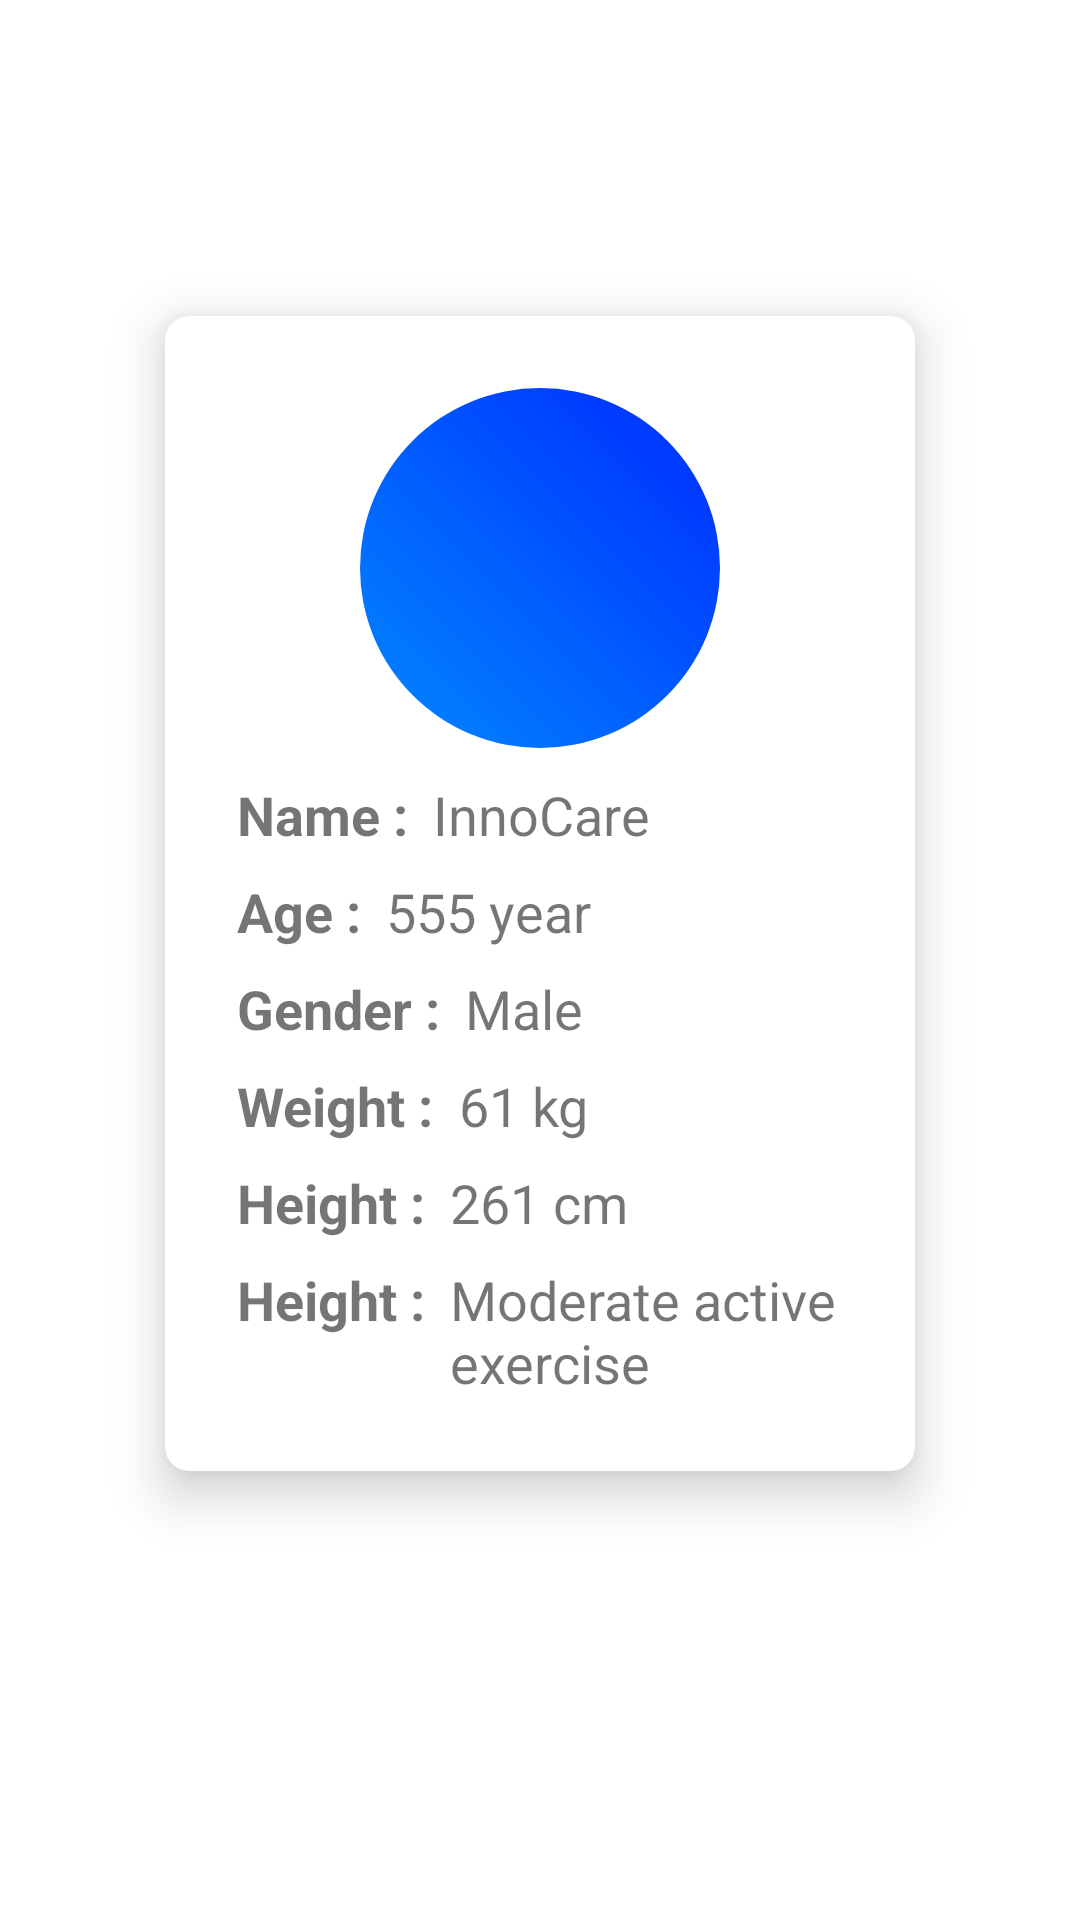

Android layout source for this screen:
<!-- AndroidManifest.xml: application theme Theme.InnoCare -->
<!-- res/layout/activity_profile.xml -->
<?xml version="1.0" encoding="utf-8"?>
<androidx.constraintlayout.widget.ConstraintLayout xmlns:android="http://schemas.android.com/apk/res/android"
    xmlns:app="http://schemas.android.com/apk/res-auto"
    xmlns:tools="http://schemas.android.com/tools"
    android:layout_width="match_parent"
    android:layout_height="match_parent"
    tools:context=".ProfileActivity">

    <androidx.appcompat.widget.Toolbar
        android:id="@+id/toolbar_profile"
        android:layout_width="match_parent"
        android:layout_height="wrap_content"
        android:minHeight="?attr/actionBarSize"
        android:paddingLeft="18dp"
        app:layout_constraintEnd_toEndOf="parent"
        app:layout_constraintStart_toStartOf="parent"
        app:layout_constraintTop_toTopOf="parent"
        app:titleMarginStart="48dp"
        tools:title="Profile" />

    <androidx.cardview.widget.CardView
        android:id="@+id/ll_profileDetails"
        android:layout_width="250dp"
        android:layout_height="wrap_content"
        android:layout_margin="38dp"
        app:cardCornerRadius="8dp"
        app:cardElevation="10dp"
        app:layout_constraintBottom_toBottomOf="parent"
        app:layout_constraintEnd_toEndOf="parent"
        app:layout_constraintHorizontal_bias="0.496"
        app:layout_constraintStart_toStartOf="parent"
        app:layout_constraintTop_toBottomOf="@+id/toolbar_profile"
        app:layout_constraintVertical_bias="0.091">

                <LinearLayout
                    android:layout_width="match_parent"
                    android:layout_height="match_parent"
                    android:orientation="vertical"
                    android:padding="24dp">

                    <ImageView
                        android:id="@+id/iv_profile_pic"
                        android:layout_width="120dp"
                        android:layout_height="120dp"
                        android:layout_gravity="center"
                        android:src="@drawable/iv_bg" />

                    <LinearLayout
                        android:layout_width="match_parent"
                        android:layout_height="wrap_content"
                        android:layout_marginTop="10dp"
                        android:orientation="horizontal">

                        <TextView
                            android:id="@+id/name"
                            android:layout_width="wrap_content"
                            android:layout_height="wrap_content"
                            android:text="Name : "
                            android:textSize="18sp"
                            android:textStyle="bold" />

                        <TextView
                            android:id="@+id/tv_name"
                            android:layout_width="wrap_content"
                            android:layout_height="wrap_content"
                            android:layout_marginLeft="4dp"
                            android:text="InnoCare"
                            android:textSize="18sp" />

                    </LinearLayout>

                    <LinearLayout
                        android:layout_width="match_parent"
                        android:layout_height="wrap_content"
                        android:layout_marginTop="8dp"
                        android:orientation="horizontal">

                        <TextView
                            android:id="@+id/age"
                            android:layout_width="wrap_content"
                            android:layout_height="wrap_content"
                            android:text="Age : "
                            android:textSize="18sp"
                            android:textStyle="bold" />

                        <TextView
                            android:id="@+id/tv_age"
                            android:layout_width="wrap_content"
                            android:layout_height="wrap_content"
                            android:layout_marginLeft="4dp"
                            android:text="555 year"
                            android:textSize="18sp" />

                    </LinearLayout>

                    <LinearLayout
                        android:layout_width="match_parent"
                        android:layout_height="wrap_content"
                        android:layout_marginTop="8dp"
                        android:orientation="horizontal">

                        <TextView
                            android:id="@+id/gender"
                            android:layout_width="wrap_content"
                            android:layout_height="wrap_content"
                            android:text="Gender : "
                            android:textSize="18sp"
                            android:textStyle="bold" />

                        <TextView
                            android:id="@+id/tv_gender"
                            android:layout_width="wrap_content"
                            android:layout_height="wrap_content"
                            android:layout_marginLeft="4dp"
                            android:text="Male"
                            android:textSize="18sp" />

                    </LinearLayout>

                    <LinearLayout
                        android:layout_width="match_parent"
                        android:layout_height="wrap_content"
                        android:layout_marginTop="8dp"
                        android:orientation="horizontal">

                        <TextView
                            android:id="@+id/weight"
                            android:layout_width="wrap_content"
                            android:layout_height="wrap_content"
                            android:text="Weight : "
                            android:textSize="18sp"
                            android:textStyle="bold" />

                        <TextView
                            android:id="@+id/tv_weight"
                            android:layout_width="wrap_content"
                            android:layout_height="wrap_content"
                            android:layout_marginLeft="4dp"
                            android:text="61 kg"
                            android:textSize="18sp" />

                    </LinearLayout>

                    <LinearLayout
                        android:layout_width="match_parent"
                        android:layout_height="wrap_content"
                        android:layout_marginTop="8dp"
                        android:orientation="horizontal">

                        <TextView
                            android:id="@+id/height"
                            android:layout_width="wrap_content"
                            android:layout_height="wrap_content"
                            android:text="Height : "
                            android:textSize="18sp"
                            android:textStyle="bold" />

                        <TextView
                            android:id="@+id/tv_height"
                            android:layout_width="wrap_content"
                            android:layout_height="wrap_content"
                            android:layout_marginLeft="4dp"
                            android:text="261 cm"
                            android:textSize="18sp" />

                    </LinearLayout>

                    <LinearLayout
                        android:layout_width="match_parent"
                        android:layout_height="wrap_content"
                        android:layout_marginTop="8dp"
                        android:orientation="horizontal">

                        <TextView
                            android:id="@+id/activity"
                            android:layout_width="wrap_content"
                            android:layout_height="wrap_content"
                            android:text="Height : "
                            android:textSize="18sp"
                            android:textStyle="bold" />

                        <TextView
                            android:id="@+id/tv_activity"
                            android:layout_width="wrap_content"
                            android:layout_height="wrap_content"
                            android:layout_marginLeft="4dp"
                            android:text="Moderate active exercise"
                            android:textSize="18sp" />

                    </LinearLayout>
                </LinearLayout>


    </androidx.cardview.widget.CardView>

</androidx.constraintlayout.widget.ConstraintLayout>
<!-- resources referenced by this layout -->
<resources>
  <!-- drawable iv_bg (drawable) -->
  <?xml version="1.0" encoding="utf-8"?>
  <shape
      xmlns:android="http://schemas.android.com/apk/res/android"
      android:shape="rectangle"
      >
  
      <corners
          android:radius="500dp" />
  
      <gradient
          android:angle="45"
          android:endColor="#002AFF"
          android:startColor="#0189ff"
          android:type="linear" />
  
  </shape>
  <style name="Theme.InnoCare" parent="Theme.MaterialComponents.DayNight.NoActionBar">
          
          <item name="colorPrimary">@color/purple_500</item>
          <item name="colorPrimaryVariant">@color/purple_700</item>
          <item name="colorOnPrimary">@color/white</item>
          
          <item name="colorSecondary">@color/teal_200</item>
          <item name="colorSecondaryVariant">@color/teal_700</item>
          <item name="colorOnSecondary">@color/black</item>
          
          <item name="android:statusBarColor" tools:targetApi="l">?attr/colorPrimaryVariant</item>
          
      </style>
  <!-- not gathered from this repository: default colours our renderer supplied (Android Studio template values) -->
  <color name="purple_500">#FF6200EE</color>
  <color name="purple_700">#FF3700B3</color>
  <color name="teal_200">#FF03DAC5</color>
  <color name="teal_700">#FF018786</color>
  <color name="black">#FF000000</color>
  <color name="white">#FFFFFFFF</color>
</resources>
